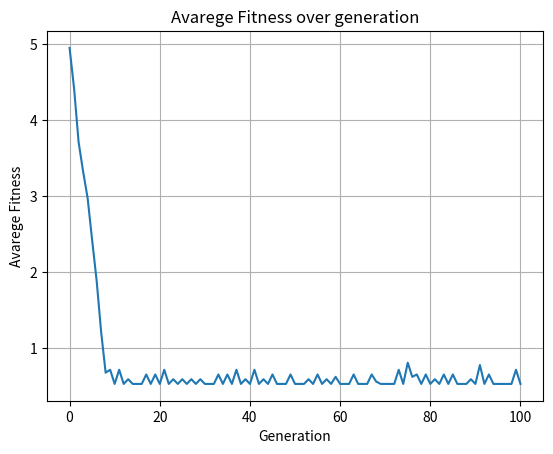

This chart was generated by the following Python code:
import math
import random

import matplotlib
import matplotlib.pyplot as plt
import numpy as np

xmin = -2
xmax = 2
indiv_size = 6
dimensao = 2
npop = 100

def func_obj(x):

	n = float(len(x))
	f_exp = -0.2 * math.sqrt(1/n * sum(np.power(x, 2)))

	t = 0
	for i in range(0, len(x)):
		t += np.cos(2 * math.pi * x[i])

	s_exp = 1/n * t
	f = -20 * math.exp(f_exp) - math.exp(s_exp) + 20 + math.exp(1)
    
	return f


"""Def do individuo de dimensao x"""
class Individuo:
    def __init__(self, id, geracao):
        self.id = id
        self.geracao = geracao
        self.rep_bin = []
        self.fitness = 0

"""Gera individuo random de tamanho n"""
def GeradorIndividuo():
    individuos_tmp = []
    for index in range(indiv_size):
        escolhe = random.random()
        if escolhe > 0.5:
            individuos_tmp.append(1)
        else: 
            individuos_tmp.append(0)
    return individuos_tmp

"""Inicializa cada individuo e sua representacao binaria"""
def CriaGeracaoInicial(npop, gen_atual):
    populacao = []  
    for i in range(npop):
        populacao.append(Individuo(i, gen_atual))
        for index in range(dimensao):
            populacao[-1].rep_bin.append(GeradorIndividuo())
    return populacao

"""Funções para gerar representação real do individuo
que sera usada na func_obj gerando o fitness"""
def intBin(bin, n):
	valor = 0 
	for i in range(0, n):
		valor += 2**i * bin[i]
	return valor

def RepresentacaoReal(individuo):
    repReal_list = []
    for each_bin in individuo.rep_bin:
        repReal =  xmin + ((xmax - xmin)/(2**indiv_size - 1)) * intBin(each_bin, indiv_size)    
        repReal_list.append(repReal)
    return repReal_list

"""Considerando uma funcção de minimização"""
def Torneio(npop, populacao): 
    vpais_index = [None] *  npop
    pv = 0.9 #Chance do pior pai vencer
    i = 0
    while(i < npop):
        p1 = random.randrange(0, npop)
        p2 = random.randrange(0, npop)
        while(p1 == p2):
            p2 = random.randrange(0, npop)
        r = random.randrange(0, 1)
        if populacao[p2].fitness > populacao[p1].fitness: #p1 é o melhor
            vencedor_index = p1
            if r > pv:
                vencedor_index = p2
        else:#p2 é o melhor
            vencedor_index = p2
            if r > pv:
                vencedor_index = p1
        vpais_index[i] = vencedor_index
        i += 1
    return vpais_index

"""Cruzamento entre dois ultimos bits dos pais"""
def Cruzamento(gen_atual, pc, pais, individuo):
    index = 1
    filhos = []
    pop_intermediaria = []
    while index <= len(pais):
        # print("Cruzamento entre:", pais[index - 1], individuo[pais[index - 1]].rep_bin,"e", pais[index], individuo[pais[index]].rep_bin)
        """Cruzamento que gera filho1"""
        for i in range(len(individuo[pais[index - 1]].rep_bin)):
            filhos.append(individuo[pais[index - 1]].rep_bin[i][:indiv_size - 2] + individuo[pais[index]].rep_bin[i][indiv_size - 2:indiv_size + 1])  
        # print("filho1:", filhos)
        pop_intermediaria.append(Individuo(index - 1, gen_atual))
        for filho in filhos:
            pop_intermediaria[-1].rep_bin.append(filho)
        
        filhos = []
        """Cruzamento que gera filho1"""
        for i in range(len(individuo[pais[index]].rep_bin)):
            filhos.append(individuo[pais[index]].rep_bin[i][:indiv_size - 2] + individuo[pais[index - 1]].rep_bin[i][indiv_size - 2:indiv_size + 1]) 
        # print("filho2:", filhos)
        pop_intermediaria.append(Individuo(index, gen_atual))
        for filho in filhos:
            pop_intermediaria[-1].rep_bin.append(filho)
        filhos = []
        index += 2
    return pop_intermediaria

"""Cada bit do individuo tem 
uma probabilidade de mudar"""
def MutaBit(indiv_part, pm):
    for i in range(len(indiv_part)):    
        chance_mutar = random.randrange(0,1)
        if chance_mutar < pm:
            if indiv_part[i] == 0:
                indiv_part[i] = 1
            else:  
                indiv_part[i] = 0   
    #print("*" * 21)
    #print("1:", indiv_part)
    #print("2:", indiv_part)

def Mutacao(npop, pop_intermediaria, pm):
    for indiv in pop_intermediaria:
        for rep_bin in indiv.rep_bin:
                MutaBit(rep_bin, pm)


"""
pegar na população o de menor fitness, e substituir por aleatoriamente 
por alguém na população intermediaria tanto cromossomo quanto fitness  
e printar esse cara a cada geração
"""
def Elitismo(nelite, populacao, pop_intermed):
    menor_fitness = 1000
    menorf_index = 0
    for index in range(len(populacao)):
        if populacao[index].fitness < menor_fitness:
            menor_fitness = populacao[index].fitness
            menorf_index = index
    indiv_aleatorio = random.randrange(0, len(populacao) -1)
    pop_intermediaria[indiv_aleatorio].rep_bin = populacao[menorf_index].rep_bin

def ImprimePop(populacao):
    #cod = []
    for indiv in populacao:
        #for bins in indiv.rep_bin:
            #cod += bins
        print("Id:", indiv.id, "-> ", indiv.fitness)
        #cod = []

def PlotGenGraph(avg_fitness):
    array_plot  = []
    gen_array = []
    for i in range(len(avg_fitness)):
        array_plot.append(np.mean(avg_fitness[i])) 
        gen_array.append(i)
    
    fig, ax = plt.subplots()
    ax.plot(gen_array, array_plot)

    ax.set(xlabel='Generation', ylabel='Avarege Fitness',
    title='Avarege Fitness over generation')
    ax.grid()

    fig.savefig("test.png")
    plt.show()   
        


gen_atual = 0
pc = 1 #probabilidade de cruzamento
pm = 0.1
nelite = 1
geracao = 100
avg_fitness = []
gen_fitness = []

g = 0
populacao = CriaGeracaoInicial(npop, g)
for indv in populacao:
        indv.fitness = func_obj(RepresentacaoReal(indv))


while g <= geracao:
    pais_vencedores_torneio = Torneio(npop, populacao)
    pop_intermediaria = Cruzamento(g + 1, pc, pais_vencedores_torneio, populacao)
    Mutacao(npop, pop_intermediaria, pm)
    Elitismo(nelite, populacao, pop_intermediaria)
    populacao = pop_intermediaria[:]
    for indv in populacao:
        indv.fitness = func_obj(RepresentacaoReal(indv))
        gen_fitness.append(indv.fitness)
    avg_fitness.append(gen_fitness)
    gen_fitness = []
    g += 1

#ImprimePop(populacao)
PlotGenGraph(avg_fitness)
